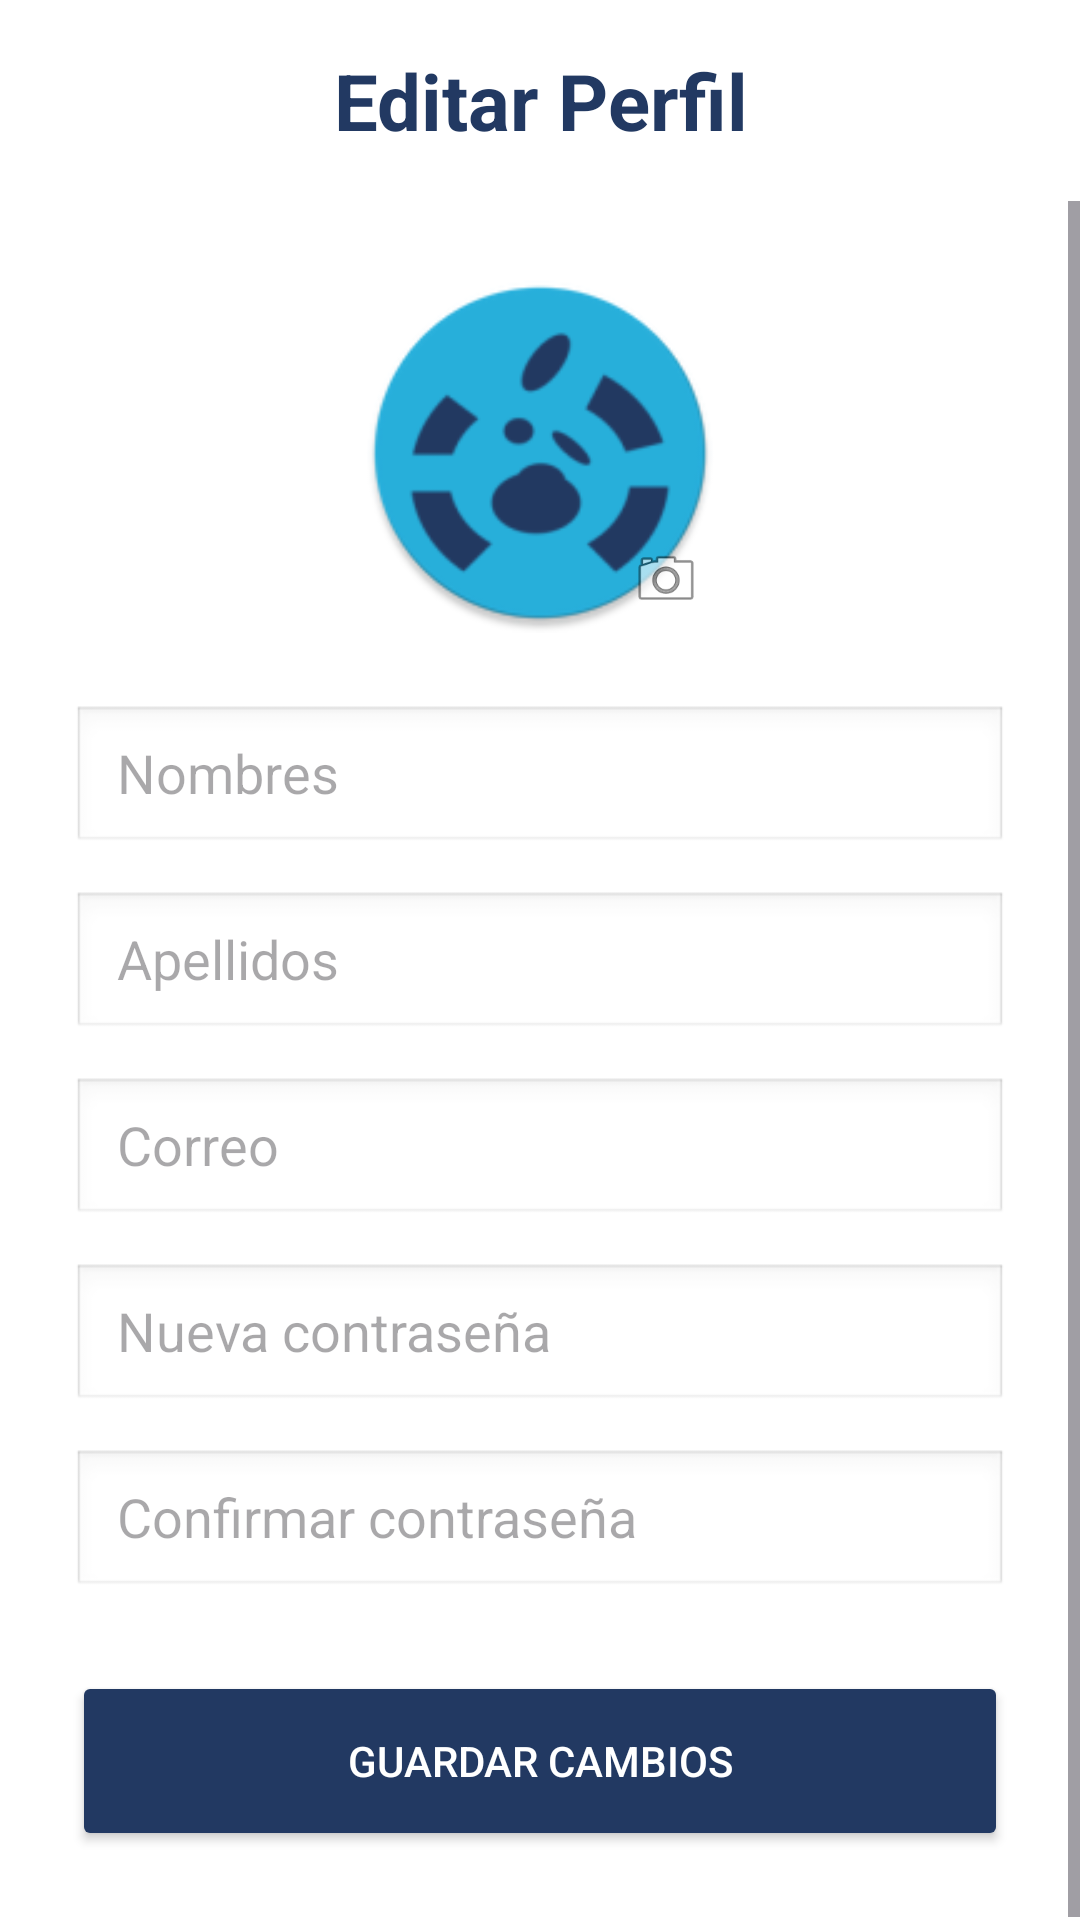

Here is an Android app screen rendered from its layout file. Give the layout XML and the strings, colors and styles it references.
<!-- AndroidManifest.xml: application theme Theme.Taller -->
<!-- res/layout/fragment_editar_perfil.xml -->
<?xml version="1.0" encoding="utf-8"?>
<LinearLayout xmlns:android="http://schemas.android.com/apk/res/android"
    android:id="@+id/main_editar"
    android:layout_width="match_parent"
    android:layout_height="match_parent"
    android:orientation="vertical"
    android:background="@color/Blanco">

    <TextView
        android:layout_width="match_parent"
        android:layout_height="wrap_content"
        android:text="@string/editar_perfil"
        android:textSize="26sp"
        android:textStyle="bold"
        android:textColor="@color/Azul_oscuro"
        android:gravity="center"
        android:padding="16dp" />

    <ScrollView
        android:layout_width="match_parent"
        android:layout_height="0dp"
        android:layout_weight="1"
        android:fillViewport="true">

        <LinearLayout
            android:layout_width="match_parent"
            android:layout_height="wrap_content"
            android:orientation="vertical"
            android:gravity="center_horizontal"
            android:padding="24dp">

            <FrameLayout
                android:layout_width="120dp"
                android:layout_height="120dp"
                android:layout_marginBottom="24dp">

                <ImageView
                    android:id="@+id/iv_editar_foto"
                    android:layout_width="match_parent"
                    android:layout_height="match_parent"
                    android:scaleType="centerCrop"
                    android:src="@mipmap/ic_launcher_round" />

                <ImageView
                    android:id="@+id/iv_camara_icon"
                    android:layout_width="36dp"
                    android:layout_height="36dp"
                    android:layout_gravity="bottom|end"
                    android:src="@android:drawable/ic_menu_camera"
                    android:padding="6dp"/>
            </FrameLayout>

            <EditText
                android:id="@+id/et_editar_nombres"
                android:layout_width="match_parent"
                android:layout_height="50dp"
                android:hint="@string/nombre"
                android:paddingStart="15dp"
                android:background="@android:drawable/edit_text"
                android:layout_marginBottom="12dp"
                android:inputType="textPersonName"/>

            <EditText
                android:id="@+id/et_editar_apellidos"
                android:layout_width="match_parent"
                android:layout_height="50dp"
                android:hint="@string/apellido"
                android:paddingStart="15dp"
                android:background="@android:drawable/edit_text"
                android:layout_marginBottom="12dp"
                android:inputType="textPersonName"/>

            <EditText
                android:id="@+id/et_editar_correo"
                android:layout_width="match_parent"
                android:layout_height="50dp"
                android:hint="@string/correos"
                android:paddingStart="15dp"
                android:background="@android:drawable/edit_text"
                android:layout_marginBottom="12dp"
                android:inputType="textEmailAddress"/>

            <EditText
                android:id="@+id/et_editar_contrasena"
                android:layout_width="match_parent"
                android:layout_height="50dp"
                android:hint="@string/nueva_contrase_a"
                android:paddingStart="15dp"
                android:background="@android:drawable/edit_text"
                android:layout_marginBottom="12dp"
                android:inputType="textPassword"/>

            <EditText
                android:id="@+id/et_editar_recontrasena"
                android:layout_width="match_parent"
                android:layout_height="50dp"
                android:hint="@string/confirmar_contrase_a"
                android:paddingStart="15dp"
                android:background="@android:drawable/edit_text"
                android:layout_marginBottom="24dp"
                android:inputType="textPassword"/>

            <Button
                android:id="@+id/btn_guardar_perfil"
                android:layout_width="match_parent"
                android:layout_height="60dp"
                android:text="@string/guardar_cambios"
                android:textColor="@color/Blanco"
                android:backgroundTint="@color/Azul_oscuro" />

        </LinearLayout>
    </ScrollView>

</LinearLayout>
<!-- resources referenced by this layout -->
<resources>
  <color name="Azul_oscuro">#223962</color>
  <color name="Blanco">#FFFFFFFF</color>
  <!-- mipmap ic_launcher_round: webp bitmap (mipmap-hdpi, 3358 bytes) -->
  <string name="apellido">Apellidos</string>
  <string name="confirmar_contrase_a">Confirmar contraseña</string>
  <string name="correos">Correo</string>
  <string name="editar_perfil">Editar Perfil</string>
  <string name="guardar_cambios">Guardar cambios</string>
  <string name="nombre">Nombres</string>
  <string name="nueva_contrase_a">Nueva contraseña</string>
  <style name="Theme.Taller" parent="Base.Theme.Taller" />
  <style name="Base.Theme.Taller" parent="Theme.Material3.DayNight.NoActionBar">
          
          
      </style>
</resources>
